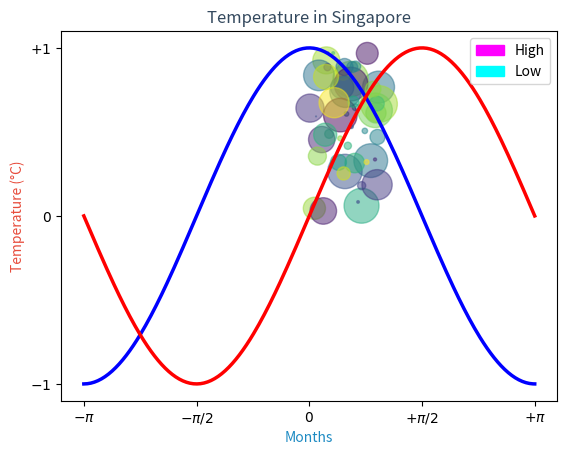

Python code for this plot:
import numpy as np
import matplotlib.pyplot as plt
import matplotlib.patches as mpatches
#https://scriptverse.academy/tutorials/python-matplotlib-plot.html

#%% plot of temp
mounths = [1,2,3,4,5,6,7,8,9,10,11,12]
high_temp = [30,31,31,31,31,31,31,31,31,31,30,29] # average high
low_temp = [23,24,24,24,25,24,24,24,24,24,24,23] # average low
plt.plot(mounths,high_temp, 'm-.', mounths, low_temp, 'c:')
plt.xlabel('Months', color='#1e8bc3')
plt.ylabel('Temperature (°C)', color='#e74c3c')
plt.title('Temperature in Singapore', color='#34495e')
high_legend = mpatches.Patch(color='magenta', label='High')
low_legend = mpatches.Patch(color='cyan', label='Low')
plt.legend(handles=[high_legend,low_legend])
plt.show()
#%% build a scatter plot
N = 50
x = np.random.rand(N)
y = np.random.rand(N)
colors = np.random.rand(N)
area = np.pi * (15 * np.random.rand(N))**2  # 0 to 15 point radii
plt.scatter(x, y, s=area, c=colors, alpha=0.5)
plt.show()


#%% plot versus x as line
X = np.linspace(-np.pi, np.pi, 256, endpoint=True)
C, S = np.cos(X), np.sin(X)

plt.plot(X, C, color="blue", linewidth=2.5, linestyle="-")
plt.plot(X, S, color="red", linewidth=2.5, linestyle="-")

plt.xlim(X.min()*1.1, X.max()*1.1)
plt.xticks([-np.pi, -np.pi/2, 0, np.pi/2, np.pi],
           [r'$-\pi$', r'$-\pi/2$', r'$0$', r'$+\pi/2$', r'$+\pi$'])

plt.ylim(C.min()*1.1, C.max()*1.1)
plt.yticks([-1, 0, +1],
           [r'$-1$', r'$0$', r'$+1$'])

plt.show()
